Run: headless pygame with SDL's dummy video driver; simulated clock (each Clock.tick advances the game by its frame time, no real sleeping); random seed 0; keys injected as events and as key.get_pressed() state; mouse plan: one left click at the window centre at the start of phase 2, then a move to the lower-right quarter at the start of phase 3; restart key RETURN tapped at the start of phases 3 and 4.
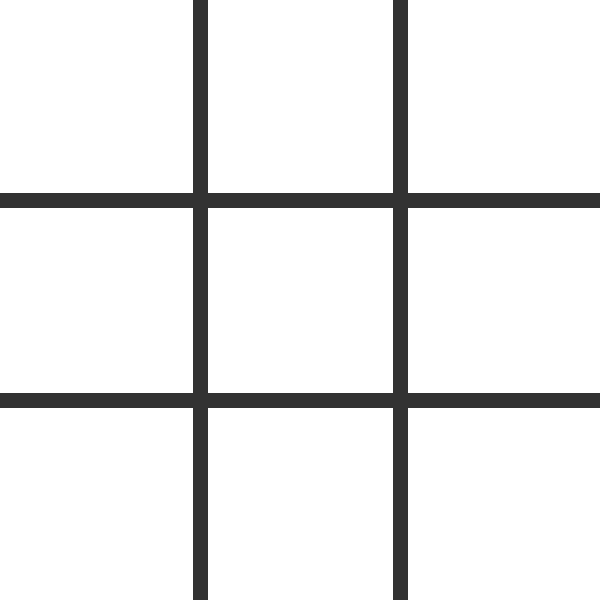
Frame 1 of 4 · flips 1–60 · no input
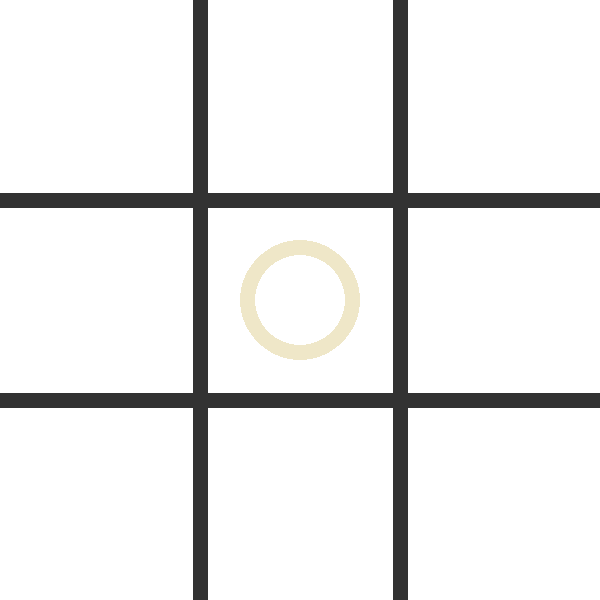
Frame 2 of 4 · flips 61–180 · clicked the window centre · tapped SPACE, RETURN · held RIGHT (→), D
Frame 3 of 4 · flips 181–300 · moved the mouse to the lower-right quarter · tapped RETURN · held DOWN (↓), S · screen same as frame 1, image omitted
Frame 4 of 4 · flips 301–420 · tapped RETURN · held LEFT (←), A, UP (↑), W · screen unchanged from frame 3, image omitted

The pygame program that drew these frames:

import pygame as pg
import sys
import time
from pygame.locals import *

pg.init()

import pygame as pg

WIDTH, HEIGHT = 600, 600
LINE_WIDTH = 15
BOARD_ROWS, BOARD_COLS = 3, 3
CIRCLE_RADIUS = 60
CIRCLE_WIDTH = 15
CROSS_WIDTH = 25
SPACE = 55
WHITE = (255, 255, 255)
BLACK = (0, 0, 0)
LINE_COLOR = (50, 50, 50)
CIRCLE_COLOR = (239, 231, 200)
CROSS_COLOR = (66, 66, 66)

screen = pg.display.set_mode((WIDTH, HEIGHT))
pg.display.set_caption("Tic Tac Toe")
screen.fill(WHITE)

board = [[0] * BOARD_COLS for _ in range(BOARD_ROWS)]
player = 1  
game_over = False

def draw_lines():
    
    pg.draw.line(screen, LINE_COLOR, (0, HEIGHT // 3), (WIDTH, HEIGHT // 3), LINE_WIDTH)
    pg.draw.line(screen, LINE_COLOR, (0, 2 * HEIGHT // 3), (WIDTH, 2 * HEIGHT // 3), LINE_WIDTH)
    
    pg.draw.line(screen, LINE_COLOR, (WIDTH // 3, 0), (WIDTH // 3, HEIGHT), LINE_WIDTH)
    pg.draw.line(screen, LINE_COLOR, (2 * WIDTH // 3, 0), (2 * WIDTH // 3, HEIGHT), LINE_WIDTH)

def draw_figures():
    
    for row in range(BOARD_ROWS):
        for col in range(BOARD_COLS):
            if board[row][col] == 1: 
                pg.draw.circle(screen, CIRCLE_COLOR, (col * WIDTH // 3 + WIDTH // 6, row * HEIGHT // 3 + HEIGHT // 6), 
                               CIRCLE_RADIUS, CIRCLE_WIDTH)
            elif board[row][col] == 2:  
                pg.draw.line(screen, CROSS_COLOR,
                             (col * WIDTH // 3 + SPACE, row * HEIGHT // 3 + SPACE),
                             (col * WIDTH // 3 + WIDTH // 3 - SPACE, row * HEIGHT // 3 + HEIGHT // 3 - SPACE),
                             CROSS_WIDTH)
                pg.draw.line(screen, CROSS_COLOR,
                             (col * WIDTH // 3 + SPACE, row * HEIGHT // 3 + HEIGHT // 3 - SPACE),
                             (col * WIDTH // 3 + WIDTH // 3 - SPACE, row * HEIGHT // 3 + SPACE),
                             CROSS_WIDTH)
                
def check_winner():
    for col in range(BOARD_COLS):
        if board[0][col] != 0 and board[0][col] == board[1][col] and board[0][col] == board[2][col]:
            draw_vertical_winning_line(col)
            return board[0][col]

    for row in range(BOARD_ROWS):
        if board[row][0] != 0 and board[row][0] == board[row][1] and board[row][0] == board[row][2]:
            draw_horizontal_winning_line(row)
            return board[row][0]

    if board[0][0] != 0 and board[0][0] == board[1][1] and board[0][0] == board[2][2]:
        draw_desc_diagonal() 
        return board[0][0]

    if board[2][0] != 0 and board[2][0] == board[1][1] and board[2][0] == board[0][2]:
        draw_asc_diagonal() 
        return board[2][0]
    return 0



def draw_vertical_winning_line(col):
    x_pos = col * WIDTH // 3 + WIDTH // 6
    pg.draw.line(screen, (0, 255, 0), (x_pos, 15), (x_pos, HEIGHT - 15), LINE_WIDTH)


def draw_horizontal_winning_line(row):
    y_pos = row * HEIGHT // 3 + HEIGHT // 6
    pg.draw.line(screen, (0, 255, 0), (15, y_pos), (WIDTH - 15, y_pos), LINE_WIDTH)


def draw_asc_diagonal():
    pg.draw.line(screen, (0, 255, 0), (15, HEIGHT - 15), (WIDTH - 15, 15), LINE_WIDTH)


def draw_desc_diagonal():
    pg.draw.line(screen, (0, 255, 0), (15, 15), (WIDTH - 15, HEIGHT - 15), LINE_WIDTH)


def restart_game():
    screen.fill(WHITE)
    draw_lines()
    global board, player, game_over
    board = [[0] * BOARD_COLS for _ in range(BOARD_ROWS)]
    player = 1
    game_over = False


draw_lines()

while True:
    for event in pg.event.get():
        if event.type == QUIT:
            pg.quit()
            sys.exit()

        if event.type == MOUSEBUTTONDOWN and not game_over:
            mouseX = event.pos[0] 
            mouseY = event.pos[1]  

            clicked_row = mouseY // (HEIGHT // 3)
            clicked_col = mouseX // (WIDTH // 3)

            if board[clicked_row][clicked_col] == 0:
                board[clicked_row][clicked_col] = player
                if check_winner() != 0:
                    game_over = True
                player = 3 - player 

                draw_figures()

        if event.type == KEYDOWN:
            if event.key == K_RETURN:
                restart_game()

    pg.display.update()
